Run: headless pygame with SDL's dummy video driver; simulated clock (each Clock.tick advances the game by its frame time, no real sleeping); random seed 0; keys injected as events and as key.get_pressed() state; mouse plan: one left click at the window centre at the start of phase 2, then a move to the lower-right quarter at the start of phase 3.
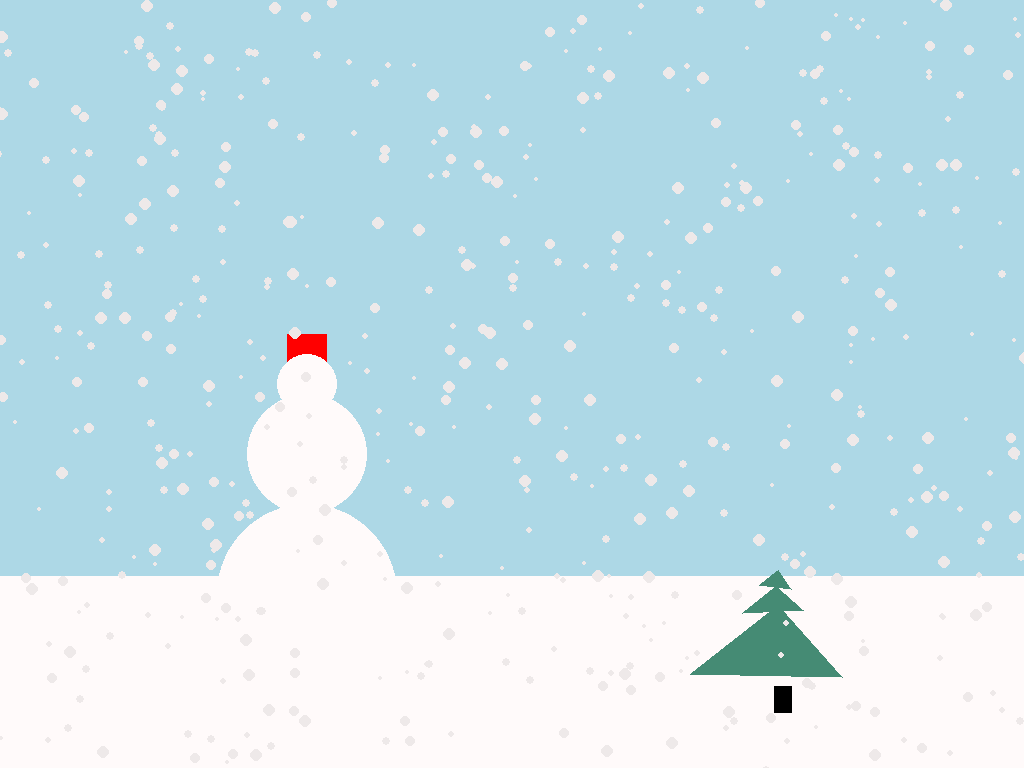
Frame 1 of 4 · flips 1–60 · no input
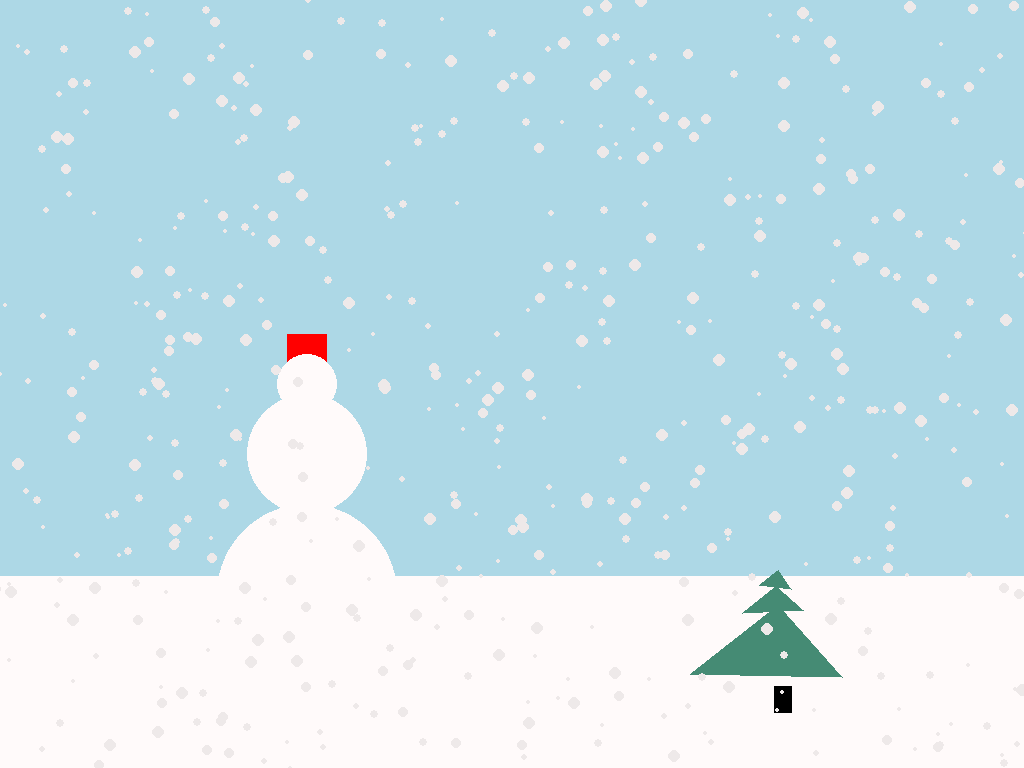
Frame 2 of 4 · flips 61–180 · clicked the window centre · tapped SPACE, RETURN · held RIGHT (→), D
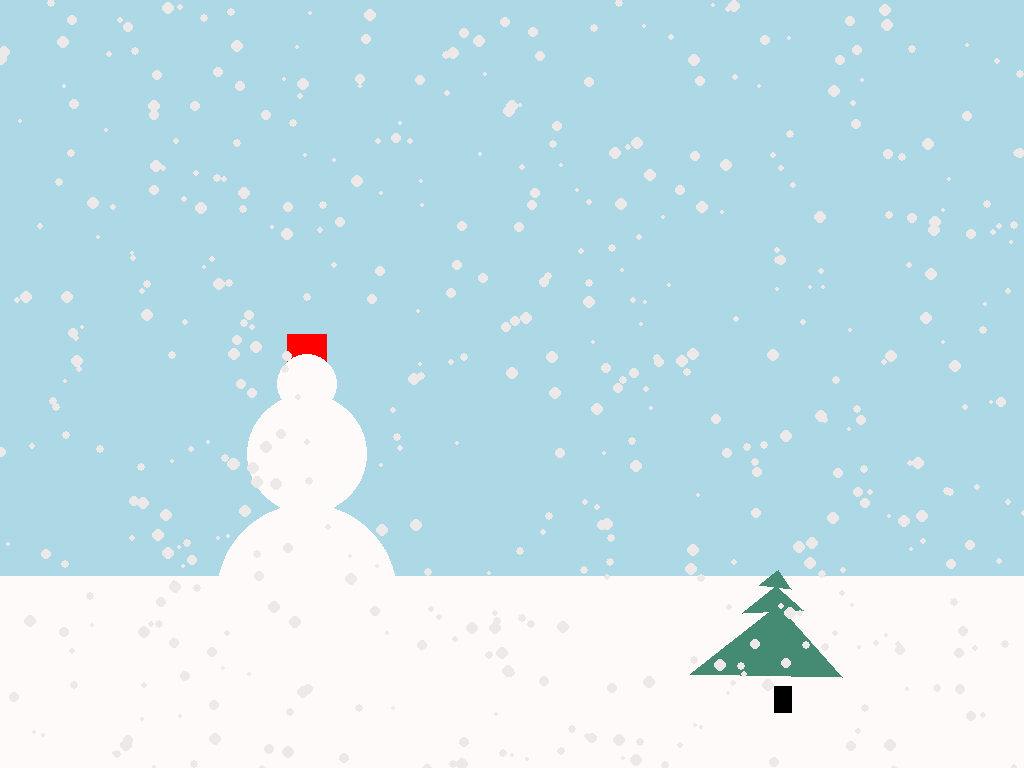
Frame 3 of 4 · flips 181–300 · moved the mouse to the lower-right quarter · held DOWN (↓), S
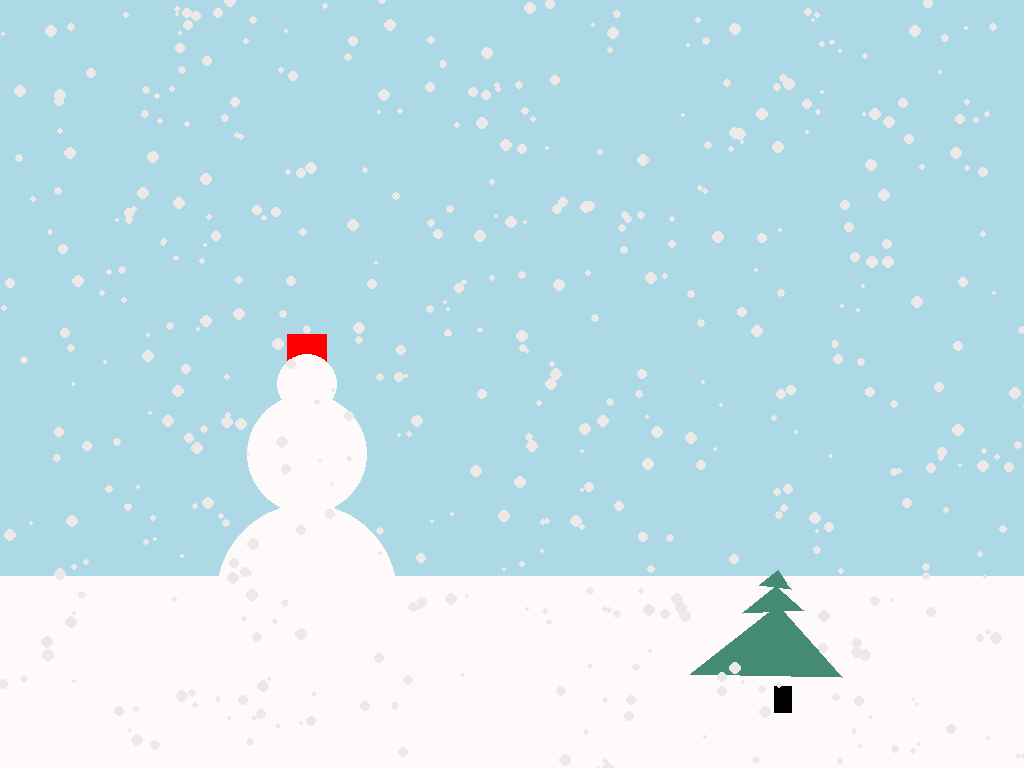
Frame 4 of 4 · flips 301–420 · held LEFT (←), A, UP (↑), W

The pygame program that drew these frames:

"""
import sys
import pygame as pg
import random as r

import pygame.key
from pygame.draw import circle, rect

pygame.init()


def setup() -> object:
    pg.init()
    screen = pg.display.set_mode((0, 0), pg.FULLSCREEN)  # окошко открывается на весь экран
    clock = pg.time.Clock()
    return screen, clock


def main(surface: object, updater: object) -> None:
    trangle_is_here = False
    done = False
    trangle_cord = 0

    class trangle:
        def __init__(self, pos_x_tr, pos_y_tr, pos_x_tr1, pos_y_tr1, pos_x_tr2, pos_y_tr2):
            self.pos_x_tr = pos_x_tr
            self.pos_y_tr = pos_y_tr
            self.pos_x_tr_1 = pos_x_tr_1
            self.pos_y_tr_1 = pos_y_tr_1
            self.pos_x_tr_2 = pos_x_tr_2
            self.pos_y_tr_2 = pos_y_tr_2

        def print_result(self, pos_x_tr, pos_y_tr, pos_x_tr1, pos_y_tr1, pos_x_tr2, pos_y_tr2):
            print(f'pg.draw.polygon(surface, pg.Color()', end="")
            print(f', [(surface.get_width() * {self.pos_x_tr / surface.get_width()}', end="")
            print(f', surface.get_height() * {self.pos_y_tr / surface.get_height()})', end="")
            print(f', (surface.get_width() * {self.pos_x_tr_1 / surface.get_width()}', end="")
            print(f', surface.get_height() * {self.pos_y_tr_1 / surface.get_height()})', end="")
            print(f', (surface.get_width() * {self.pos_x_tr_2 / surface.get_width()}', end="")
            print(f', surface.get_height() * {self.pos_y_tr_2 / surface.get_height()})])')

        def print_trangle(self):
            pg.draw.polygon(surface, pg.Color('black'),
                            [(self.pos_x_tr, self.pos_y_tr), (self.pos_x_tr_1, self.pos_y_tr_1),
                             (self.pos_x_tr_2, self.pos_y_tr_2)])

    while not done:
        Mouse_x, Mouse_y = pygame.mouse.get_pos()
        # print(Mouse_x, " ", Mouse_y)
        surface.fill(pg.Color('white'))
        for event in pg.event.get():
            is_rect = False
            if (event.type == pg.QUIT) or (event.type == pg.KEYDOWN and event.key == pg.K_ESCAPE):
                done = True
                sys.exit()
                # правильное ЗАКРЫТИЕ окна программы 70
            elif event.type == pygame.MOUSEBUTTONDOWN and event.button == 1:
                pos_x, pos_y = pygame.mouse.get_pos()
                # pos_y = Mouse_y
            elif event.type == pygame.MOUSEBUTTONUP and event.button == 1:
                pos_x1, pos_y1 = pygame.mouse.get_pos()
                rect(surface, pg.Color('Black'), (pos_x, pos_y, pos_x1 - pos_x, pos_y1 - pos_y))
                print(
                    f'rect(surface, pg.Color(), (surface.get_width() * {pos_x / surface.get_width()}, surface.get_height() * {pos_y / surface.get_height()}, surface.get_width() * {(pos_x1 - pos_x) / surface.get_width()}, surface.get_height() * {(pos_y1 - pos_y) / surface.get_height()}))')
            elif event.type == pygame.MOUSEBUTTONUP and event.button == 3 and trangle_cord == 0:
                pos_x_tr, pos_y_tr = pygame.mouse.get_pos()
                trangle_cord = 1
            elif event.type == pygame.MOUSEBUTTONUP and event.button == 3 and trangle_cord == 1:
                pos_x_tr_1, pos_y_tr_1 = pygame.mouse.get_pos()
                trangle_cord = 2
            elif event.type == pygame.MOUSEBUTTONUP and event.button == 3 and trangle_cord == 2:
                pos_x_tr_2, pos_y_tr_2 = pygame.mouse.get_pos()
                trangle1 = trangle.__init__(pos_x_tr, pos_y_tr, pos_x_tr_1, pos_y_tr_1, pos_x_tr_2, pos_y_tr_2)
                trangle1.print_result()

        trangle1.print_trangle()

        pg.display.flip()  # обновление экрана
        updater.tick(60)  # FPS игры


screen, clock = setup()
main(screen, clock)

"""


import sys
import pygame as pg
import random as r
from pygame.draw import circle, rect


def setup() -> object:
    pg.init()
    screen = pg.display.set_mode((0, 0), pg.FULLSCREEN)  # окошко открывается на весь экран
    clock = pg.time.Clock()
    return screen, clock


def main(surface: object, updater: object) -> None:
    done = False
    snowflakes = []
    for i in range(500):  # рисую много снежинок
        x = r.randint(0, surface.get_width())
        y = r.randint(0, surface.get_height())
        snowflakes.append((x, y))

    while not done:
        surface.fill(pg.Color('lightblue'))
        for event in pg.event.get():
            if (event.type == pg.QUIT) or (event.type == pg.KEYDOWN and event.key == pg.K_ESCAPE):
                done = True
                sys.exit()  # правильное ЗАКРЫТИЕ окна программы

        # ground
        rect(surface, pg.Color('snow'), (0, 0.75 * surface.get_height(),
                                         surface.get_width(), 0.25 * surface.get_height()))

        # snowman
        snowman_y = 0.5 * surface.get_height()
        snowman_x = 0.3 * surface.get_width()
        rect(surface, pg.Color('red'), (snowman_x - 20, snowman_y - 50, 40, 42))
        for i in range(1, 4):
            circle(surface, pg.Color('snow'), (snowman_x, snowman_y), i * 30)
            snowman_y += i * 70

        # Cristmas Tree
        # rect(surface, pg.Color('chocolate'), (surface.get_width() * 0.60625, surface.get_height() * 0.25,
        #                                       surface.get_width() * 0.61875, surface.get_height() * 0.35))
        tree_y = surface.get_height()
        tree_x = surface.get_width()
        # rect(surface, pg.Color('chocolate'), (tree_x - 700, tree_y - 200, 50, 30))
        rect(surface, pg.Color('Black'), (surface.get_width() * 0.755859375, surface.get_height() * 0.8935185185185185,
                                   surface.get_width() * 0.018229166666666668,
                                   surface.get_height() * 0.03587962962962963))
        pg.draw.polygon(surface, pg.Color('aquamarine4'),
                        [(surface.get_width() * 0.6744791666666666, surface.get_height() * 0.8784722222222222),
                         (surface.get_width() * 0.822265625, surface.get_height() * 0.8819444444444444),
                         (surface.get_width() * 0.7604166666666666, surface.get_height() * 0.7881944444444444)])
        pg.draw.polygon(surface, pg.Color('aquamarine4'),
                        [(surface.get_width() * 0.7252604166666666, surface.get_height() * 0.7986111111111112),
                         (surface.get_width() * 0.7845052083333334, surface.get_height() * 0.7951388888888888),
                         (surface.get_width() * 0.7578125, surface.get_height() * 0.7638888888888888)])
        pg.draw.polygon(surface, pg.Color('aquamarine4'),
                        [(surface.get_width() * 0.7415364583333334, surface.get_height() * 0.7627314814814815),
                         (surface.get_width() * 0.7727864583333334, surface.get_height() * 0.7673611111111112),
                         (surface.get_width() * 0.759765625, surface.get_height() * 0.7430555555555556)])




        #po papinomu
        #     tree_polygon_1_x = (surface.get_width() * 0.5) + (surface.get_width() * 0.03 * h)
        #     tree_polygon_1_y = (surface.get_height() * 0.25) + (surface.get_height() * 0.2 * h) + (
        #                 surface.get_height() * 0.1)
        #     tree_polygon_2_x = (surface.get_width() * 0.75) + (surface.get_width() * 0.03 * w)
        #     tree_polygon_2_y = (surface.get_height() * 0.25) + (surface.get_height() * 0.2 * h) + (
        #                 surface.get_height() * 0.1)
        #     tree_polygon_3_x = surface.get_width() * 0.5
        #     tree_polygon_3_y = surface.get_height() * 0.5
        #     w -= 1

        for i in range(len(snowflakes)):
            sf = snowflakes[i]
            snowflakes[i] = (sf[0] + r.randint(-1, 1), sf[1] + r.randint(1, 3))
            circle(surface, pg.Color('snow2'), (sf[0], sf[1]), r.randint(2, 6))  # размер каждой снежинки меняется
            if sf[1] > surface.get_height():  # если y снежинки больше высоты экрана
                snowflakes[i] = (sf[0], 0)  # не трогаем x и перемещаем снежинку наверх
        pg.display.flip()  # обновление экрана
        updater.tick(60)  # FPS игры


screen, clock = setup()
main(screen, clock)
